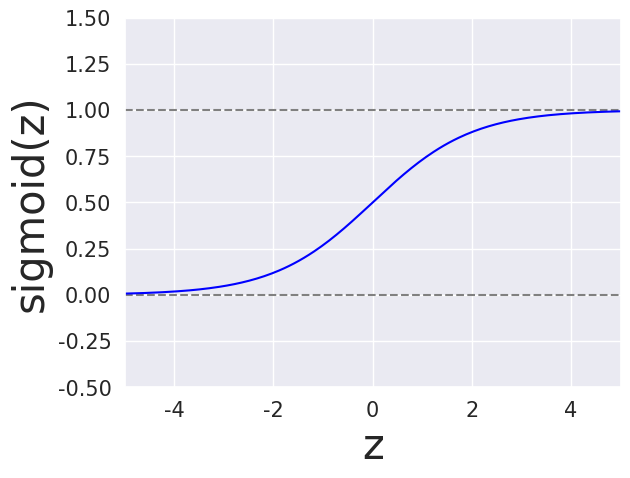

Write Python code to recreate this figure.
# Plot the sigmoid function in 2 dimensions.

import numpy as np
import matplotlib.pyplot as plt
import seaborn as sns
sns.set()


def sigmoid(z):
    return 1 / (1 + np.exp(-z))


MARGIN_LEFT = -5
MARGIN_RIGHT = 5

# Configure axes
plt.axis([MARGIN_LEFT, MARGIN_RIGHT, -0.5, 1.5])
plt.xticks(fontsize=15)
plt.yticks(fontsize=15)

# Plot margins
plt.plot([MARGIN_LEFT, MARGIN_RIGHT], [1, 1], color="grey", linestyle="dashed")
plt.plot([MARGIN_LEFT, MARGIN_RIGHT], [0, 0], color="grey", linestyle="dashed")

# Plot sigmoid
X = np.linspace(MARGIN_LEFT, MARGIN_RIGHT, 200)
Y = [sigmoid(x) for x in X]
plt.xlabel("z", fontsize=30)
plt.ylabel("sigmoid(z)", fontsize=30)
plt.plot(X, Y, color="blue")

plt.show()
